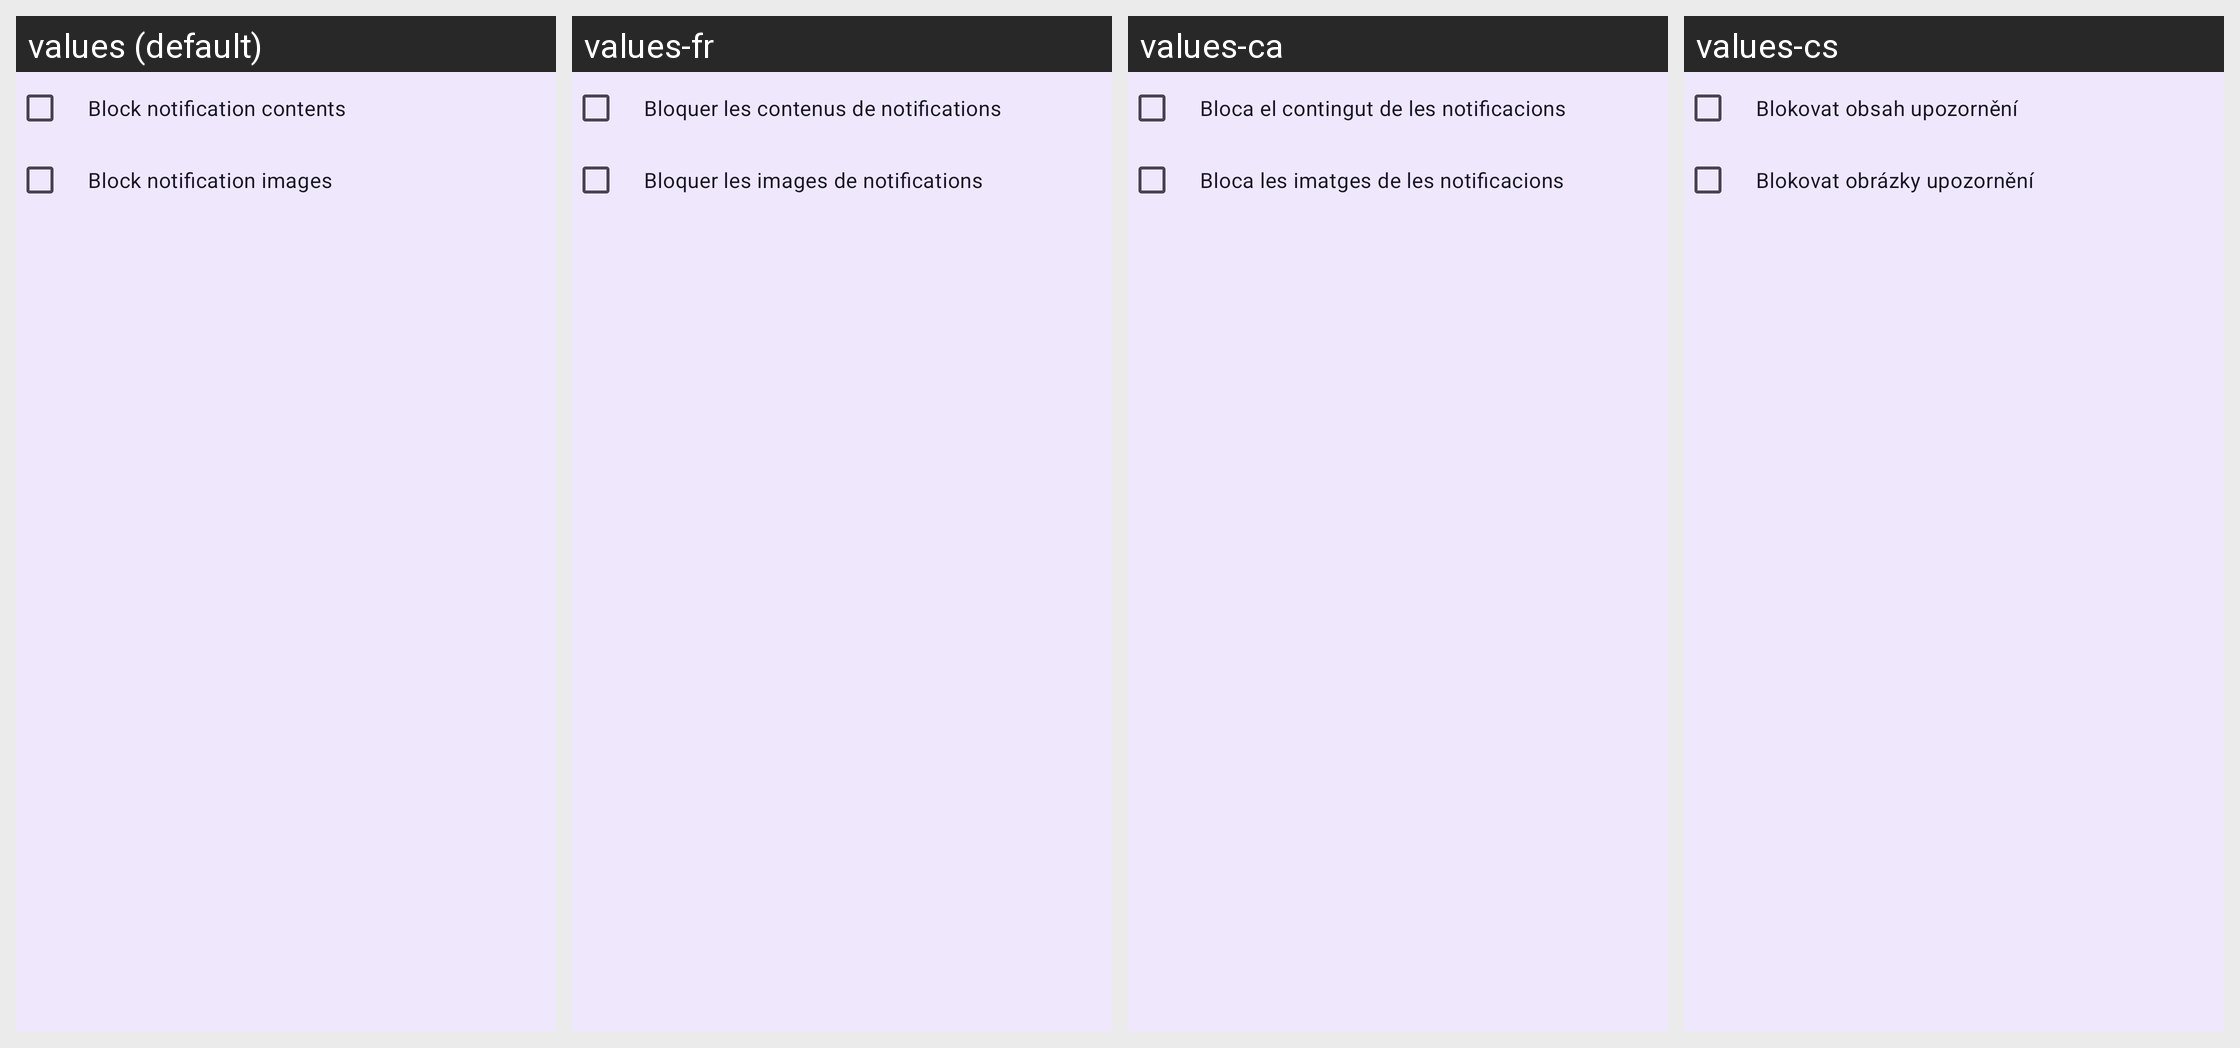

Here is an Android app screen in its default locale and in the app's own translations. Write out the translated-string differences for the strings that appear on this screen.
Android screen res/layout/privacy_options.xml rendered under 4 locales, left to right: values (default), values-fr, values-ca, values-cs. Device: Nexus 5 (rendered at 1080×1920; each locale shown at half size, 540×960, under a caption strip naming it); theme PocketLinkTheme.NoActionBar.
Other locales in the repository, not shown: values-ar, values-ast, values-az, values-bg, values-bs, values-da, values-de, values-el, values-en-rGB, values-eo, values-es, values-et, values-eu, values-fi, values-ga, values-gl, values-hu, values-ia, values-in, values-is, values-it, values-iw, values-ja, values-ka, values-ko, values-lt, values-nl, values-nn, values-pl, values-pt, values-pt-rBR, values-ro, values-ru, values-sk, values-sl, values-sr, values-sv, values-ta, values-tg, values-tr, values-uk, values-zh-rCN, values-zh-rTW.
Strings drawn on this screen, with the default value and each locale's value (text and hints the layout hard-codes, and strings that could not be matched under every locale, appear in the picture but are not listed):

block_notification_contents
  values: Block notification contents
  values-fr: Bloquer les contenus de notifications
  values-ca: Bloca el contingut de les notificacions
  values-cs: Blokovat obsah upozornění

block_notification_images
  values: Block notification images
  values-fr: Bloquer les images de notifications
  values-ca: Bloca les imatges de les notificacions
  values-cs: Blokovat obrázky upozornění
